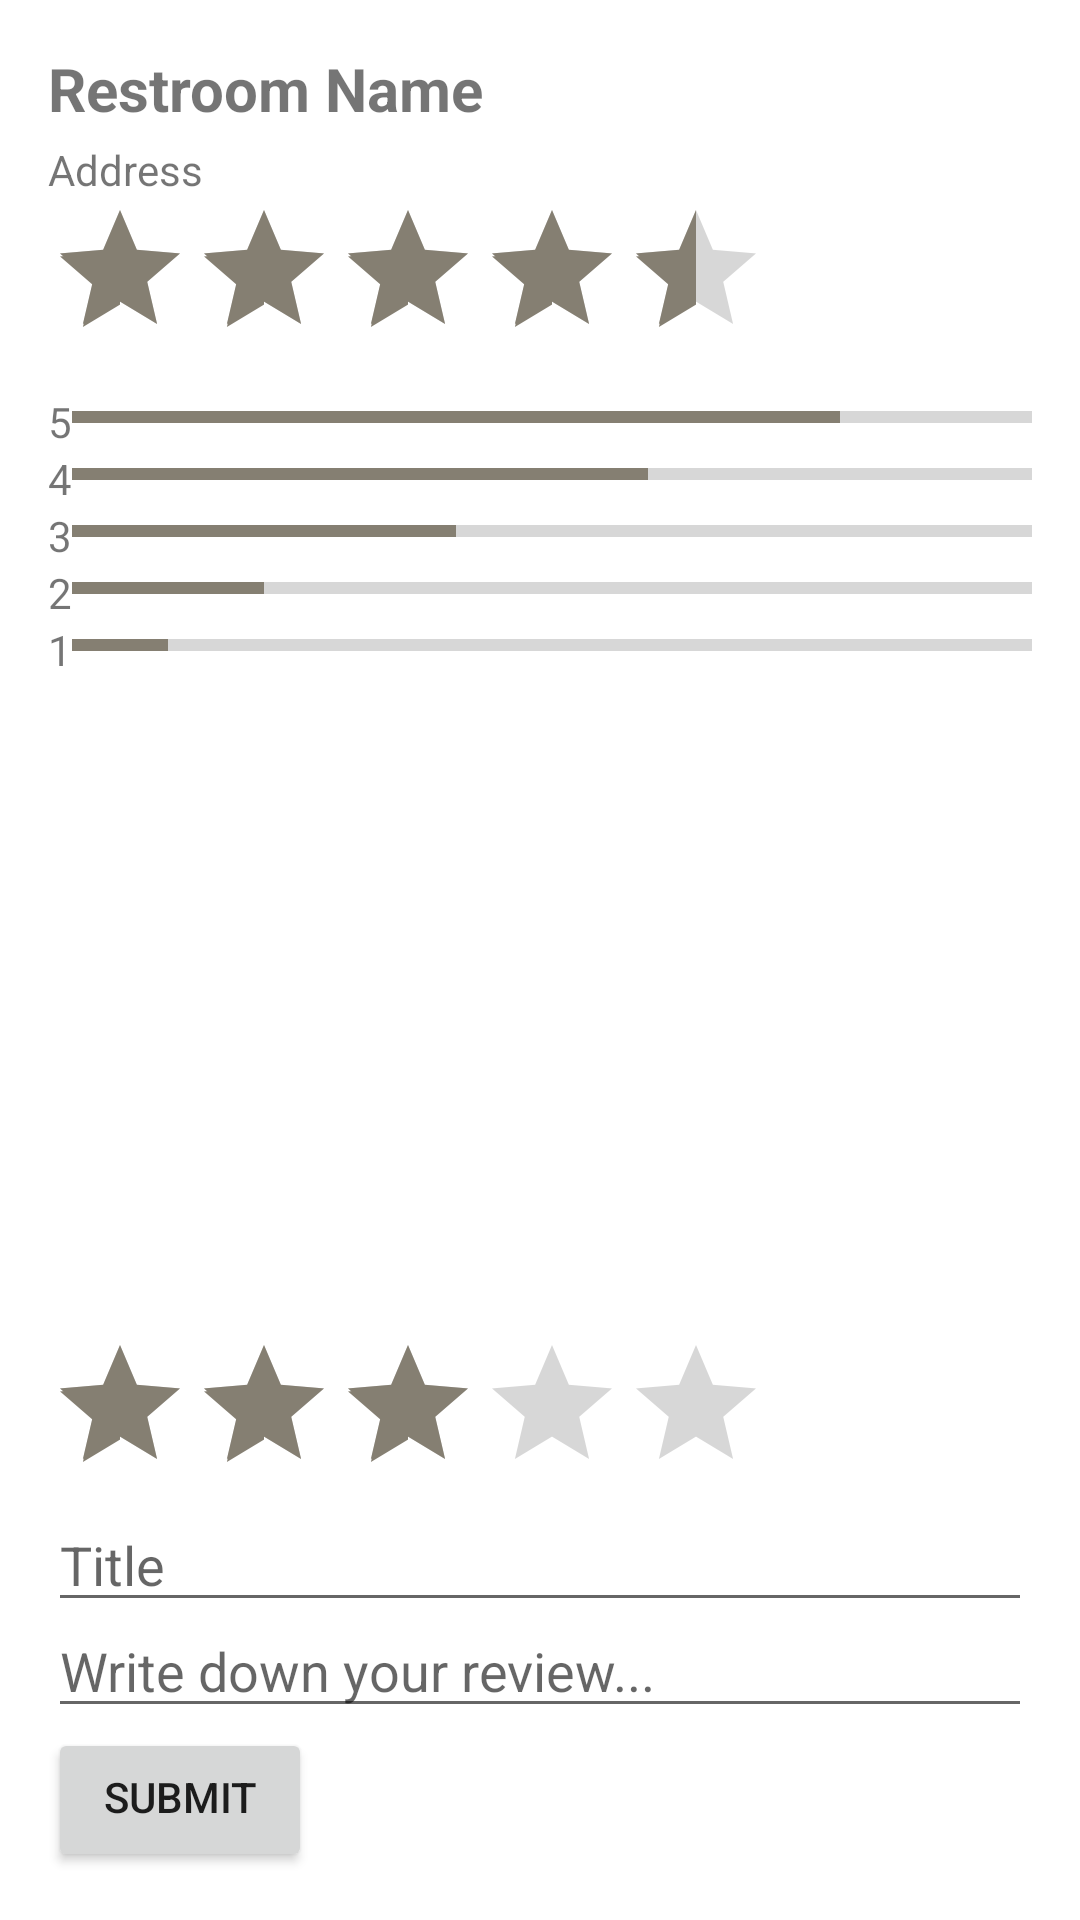

Reconstruct the res/layout file that produces this screen, plus the resources it refers to.
<!-- AndroidManifest.xml: application theme Theme.MyApplication -->
<!-- res/layout/fragment_restroom.xml -->
<?xml version="1.0" encoding="utf-8"?>
<LinearLayout
    xmlns:android="http://schemas.android.com/apk/res/android"
    xmlns:tools="http://schemas.android.com/tools"
    android:layout_width="match_parent"
    android:layout_height="match_parent"
    android:orientation="vertical"
    android:padding="16dp"
    tools:context=".toilethero.restroom.RestroomFragment">

    
    <TextView
        android:id="@+id/restroom_name"
        android:layout_width="wrap_content"
        android:layout_height="wrap_content"
        android:text="Restroom Name"
        android:textSize="20sp"
        android:textStyle="bold" />

    
    <TextView
        android:id="@+id/restroom_address"
        android:layout_width="wrap_content"
        android:layout_height="wrap_content"
        android:text="Address"
        android:paddingTop="4dp" />

    
    <RatingBar
        android:id="@+id/avg_rating"
        android:layout_width="wrap_content"
        android:layout_height="wrap_content"
        android:numStars="5"
        android:stepSize="0.1"
        android:rating="4.5" />

    
    <LinearLayout
        android:layout_width="match_parent"
        android:layout_height="wrap_content"
        android:orientation="vertical"
        android:paddingTop="8dp">

        
        <LinearLayout
            android:layout_width="match_parent"
            android:layout_height="wrap_content"
            android:orientation="horizontal">
            <TextView
                android:layout_width="wrap_content"
                android:layout_height="wrap_content"
                android:text="5" />
            <ProgressBar
                style="?android:attr/progressBarStyleHorizontal"
                android:layout_width="0dp"
                android:layout_height="wrap_content"
                android:layout_weight="1"
                android:max="100"
                android:progress="80" />
        </LinearLayout>

        
        <LinearLayout
            android:layout_width="match_parent"
            android:layout_height="wrap_content"
            android:orientation="horizontal">
            <TextView
                android:layout_width="wrap_content"
                android:layout_height="wrap_content"
                android:text="4" />
            <ProgressBar
                style="?android:attr/progressBarStyleHorizontal"
                android:layout_width="0dp"
                android:layout_height="wrap_content"
                android:layout_weight="1"
                android:max="100"
                android:progress="60" />
        </LinearLayout>

        
        <LinearLayout
            android:layout_width="match_parent"
            android:layout_height="wrap_content"
            android:orientation="horizontal">
            <TextView
                android:layout_width="wrap_content"
                android:layout_height="wrap_content"
                android:text="3" />
            <ProgressBar
                style="?android:attr/progressBarStyleHorizontal"
                android:layout_width="0dp"
                android:layout_height="wrap_content"
                android:layout_weight="1"
                android:max="100"
                android:progress="40" />
        </LinearLayout>

        
        <LinearLayout
            android:layout_width="match_parent"
            android:layout_height="wrap_content"
            android:orientation="horizontal">
            <TextView
                android:layout_width="wrap_content"
                android:layout_height="wrap_content"
                android:text="2" />
            <ProgressBar
                style="?android:attr/progressBarStyleHorizontal"
                android:layout_width="0dp"
                android:layout_height="wrap_content"
                android:layout_weight="1"
                android:max="100"
                android:progress="20" />
        </LinearLayout>

        
        <LinearLayout
            android:layout_width="match_parent"
            android:layout_height="wrap_content"
            android:orientation="horizontal">
            <TextView
                android:layout_width="wrap_content"
                android:layout_height="wrap_content"
                android:text="1" />
            <ProgressBar
                style="?android:attr/progressBarStyleHorizontal"
                android:layout_width="0dp"
                android:layout_height="wrap_content"
                android:layout_weight="1"
                android:max="100"
                android:progress="10" />
        </LinearLayout>
    </LinearLayout>

    
    <androidx.recyclerview.widget.RecyclerView
        android:id="@+id/review_list"
        android:layout_width="match_parent"
        android:layout_height="0dp"
        android:layout_weight="1"
        android:paddingTop="16dp" />

    
    <RatingBar
        android:id="@+id/user_rating"
        android:layout_width="wrap_content"
        android:layout_height="wrap_content"
        android:numStars="5"
        android:stepSize="1.0"
        android:rating="3"
        android:paddingTop="16dp" />

    <EditText
        android:id="@+id/review_title"
        android:layout_width="match_parent"
        android:layout_height="wrap_content"
        android:hint="Title"
        android:paddingTop="8dp" />

    <EditText
        android:id="@+id/review_text"
        android:layout_width="match_parent"
        android:layout_height="wrap_content"
        android:hint="Write down your review..."
        android:paddingTop="4dp" />

    <Button
        android:id="@+id/submit_review_button"
        android:layout_width="wrap_content"
        android:layout_height="wrap_content"
        android:text="Submit"
        android:paddingTop="8dp" />
</LinearLayout>
<!-- resources referenced by this layout -->
<resources>
  <style name="Theme.MyApplication" parent="Theme.MaterialComponents.DayNight.DarkActionBar">
          
          <item name="colorPrimary">@color/colorPrimary</item>
          <item name="colorPrimaryVariant">@color/colorAccent</item>
          <item name="colorOnPrimary">@color/white</item>
          
          <item name="colorSecondary">@color/colorSecondary</item>
          <item name="colorSecondaryVariant">@color/colorAccent</item>
          <item name="colorOnSecondary">@color/black</item>
          
          <item name="android:statusBarColor">?attr/colorPrimaryVariant</item>
          
          <item name="windowActionBar">false</item>
          <item name="windowNoTitle">true</item>
      </style>
  <color name="colorPrimary">#1A3A52</color>
  <color name="colorAccent">#566D7E</color>
  <color name="white">#FFFFFFFF</color>
  <color name="colorSecondary">#857F72</color>
  <color name="black">#FF000000</color>
</resources>
